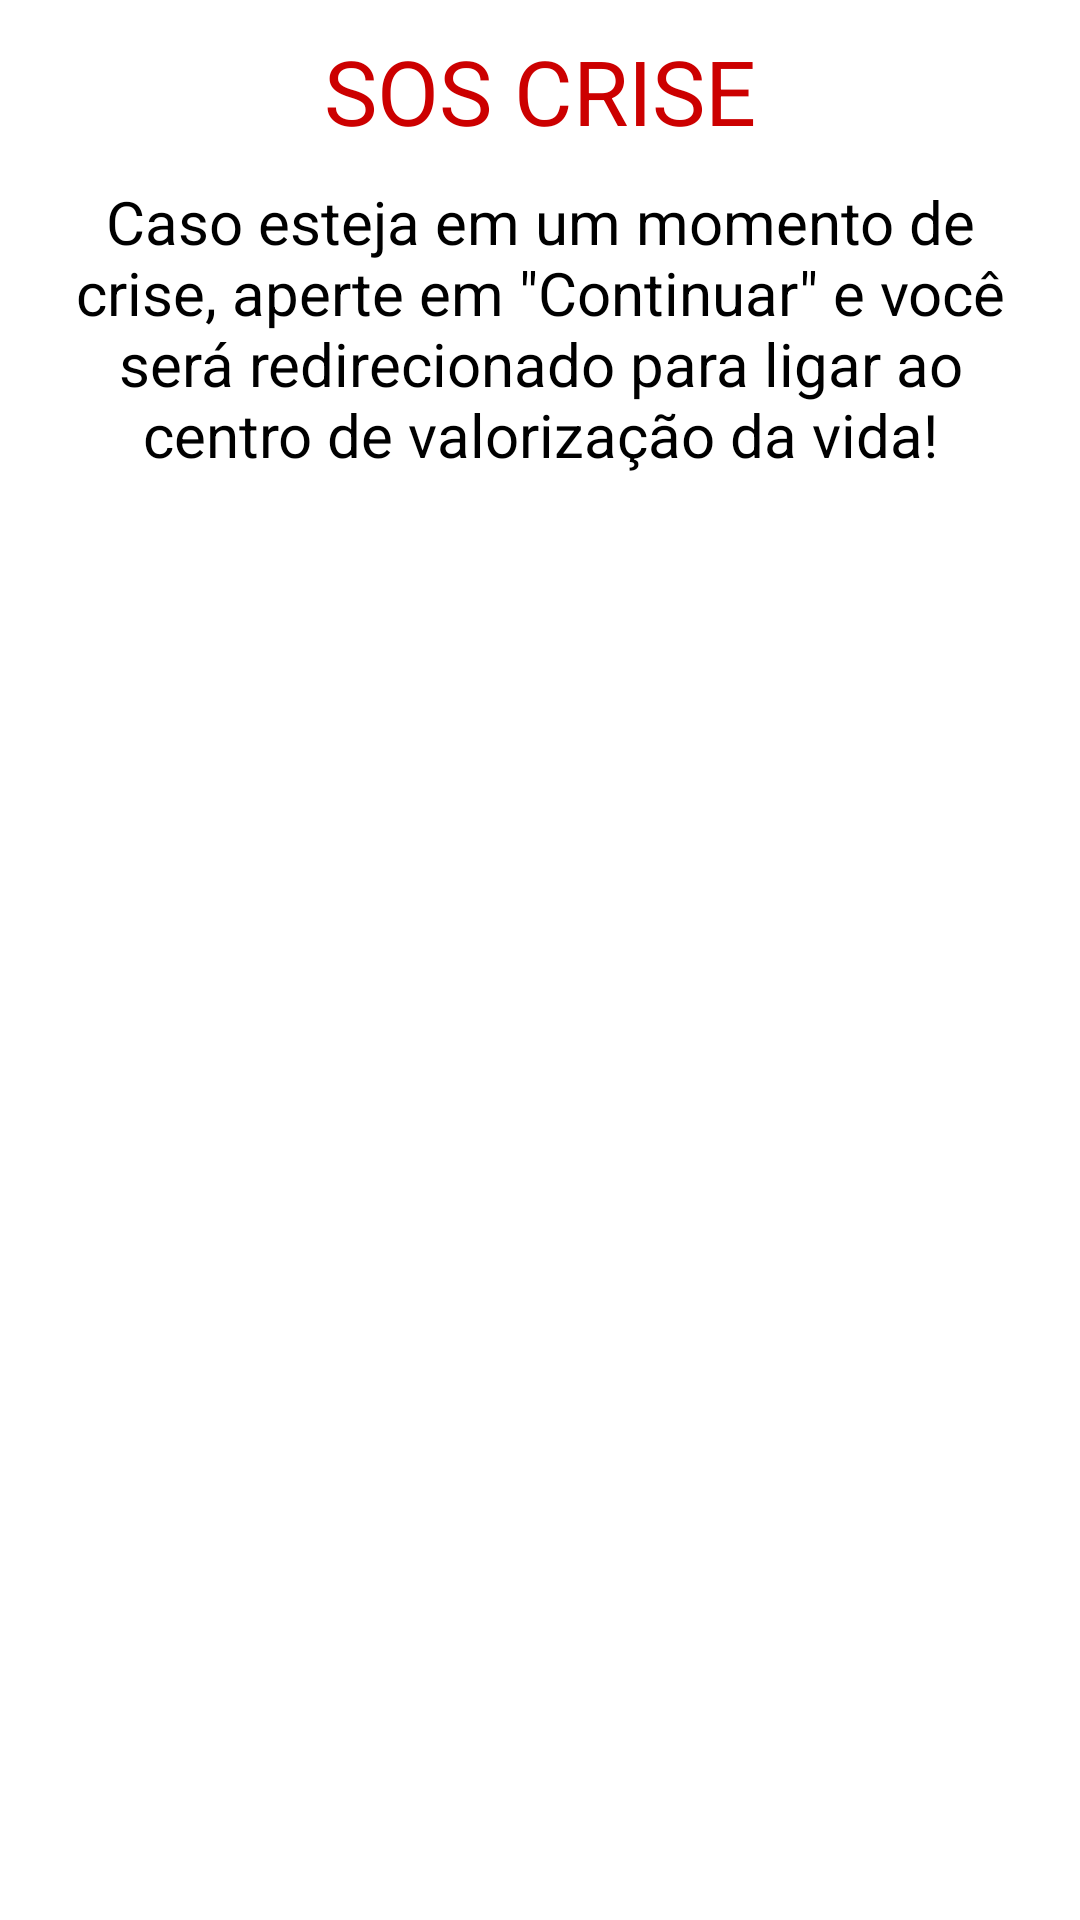

Here is an Android app screen rendered from its layout file. Give the layout XML and the strings, colors and styles it references.
<!-- AndroidManifest.xml: application theme AppTheme.NoActionBar -->
<!-- res/layout/caixa_sos.xml -->
<?xml version="1.0" encoding="utf-8"?>
<LinearLayout xmlns:android="http://schemas.android.com/apk/res/android"
    android:layout_width="match_parent"
    android:layout_height="wrap_content"
    android:orientation="vertical"
    android:padding="10dp">

    <TextView
        android:id="@+id/textView"
        android:layout_width="match_parent"
        android:layout_height="wrap_content"
        android:layout_marginBottom="10dp"
        android:gravity="center"
        android:text="SOS CRISE"
        android:textColor="@android:color/holo_red_dark"
        android:textSize="30sp" />

    <TextView
        android:id="@+id/textView2"
        android:layout_width="match_parent"
        android:layout_height="wrap_content"
        android:gravity="center"
        android:text='Caso esteja em um momento de crise, aperte em "Continuar" e você será redirecionado para ligar ao centro de valorização da vida!'
        android:textColor="@android:color/black"
        android:textSize="20sp" />
</LinearLayout>
<!-- resources referenced by this layout -->
<resources>

</resources>
